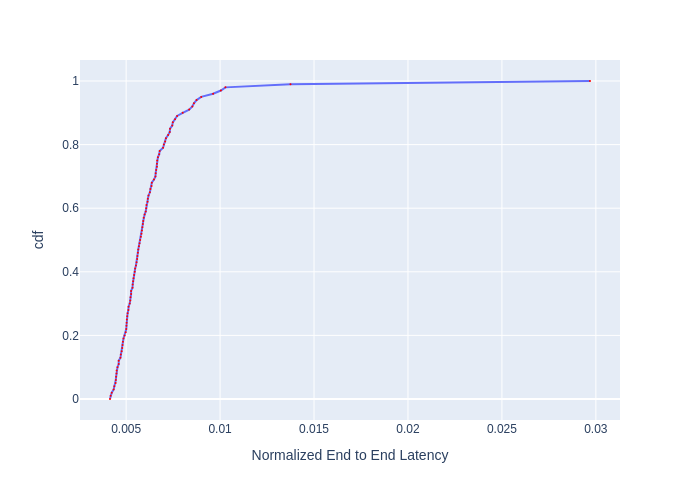

The file beside this chart, header and first rows:
, cdf, Normalized End to End Latency
0, 0.0, 0.00414
1, 0.01, 0.004173
2, 0.02, 0.004232
3, 0.03, 0.004335
4, 0.04, 0.00437
5, 0.05, 0.00444
6, 0.06, 0.004449
7, 0.07, 0.004467
8, 0.08, 0.004485
9, 0.09, 0.004494
10, 0.1, 0.004539
11, 0.11, 0.004603
12, 0.12, 0.004603
13, 0.13, 0.004696
14, 0.14, 0.004715
15, 0.15, 0.004762
16, 0.16, 0.004791
17, 0.17, 0.00481
18, 0.18, 0.00483
19, 0.19, 0.004859
20, 0.2, 0.004917
21, 0.21, 0.004977
22, 0.22, 0.005007
23, 0.23, 0.005017
24, 0.24, 0.005027
25, 0.25, 0.005037
26, 0.26, 0.005057
27, 0.27, 0.005077
28, 0.28, 0.005118
29, 0.29, 0.005128
30, 0.3, 0.00519
31, 0.31, 0.005221
32, 0.32, 0.005232
33, 0.33, 0.005263
34, 0.34, 0.005263
35, 0.35, 0.005337
36, 0.36, 0.005348
37, 0.37, 0.00537
38, 0.38, 0.005391
39, 0.39, 0.005424
40, 0.4, 0.005456
41, 0.41, 0.005478
42, 0.42, 0.005522
43, 0.43, 0.005555
44, 0.44, 0.005589
45, 0.45, 0.0056
46, 0.46, 0.005622
47, 0.47, 0.005645
48, 0.48, 0.005679
49, 0.49, 0.005713
50, 0.5, 0.005747
51, 0.51, 0.005782
52, 0.52, 0.005817
53, 0.53, 0.00584
54, 0.54, 0.005864
55, 0.55, 0.005887
56, 0.56, 0.005911
57, 0.57, 0.005934
58, 0.58, 0.005982
59, 0.59, 0.006042
... 41 more rows
